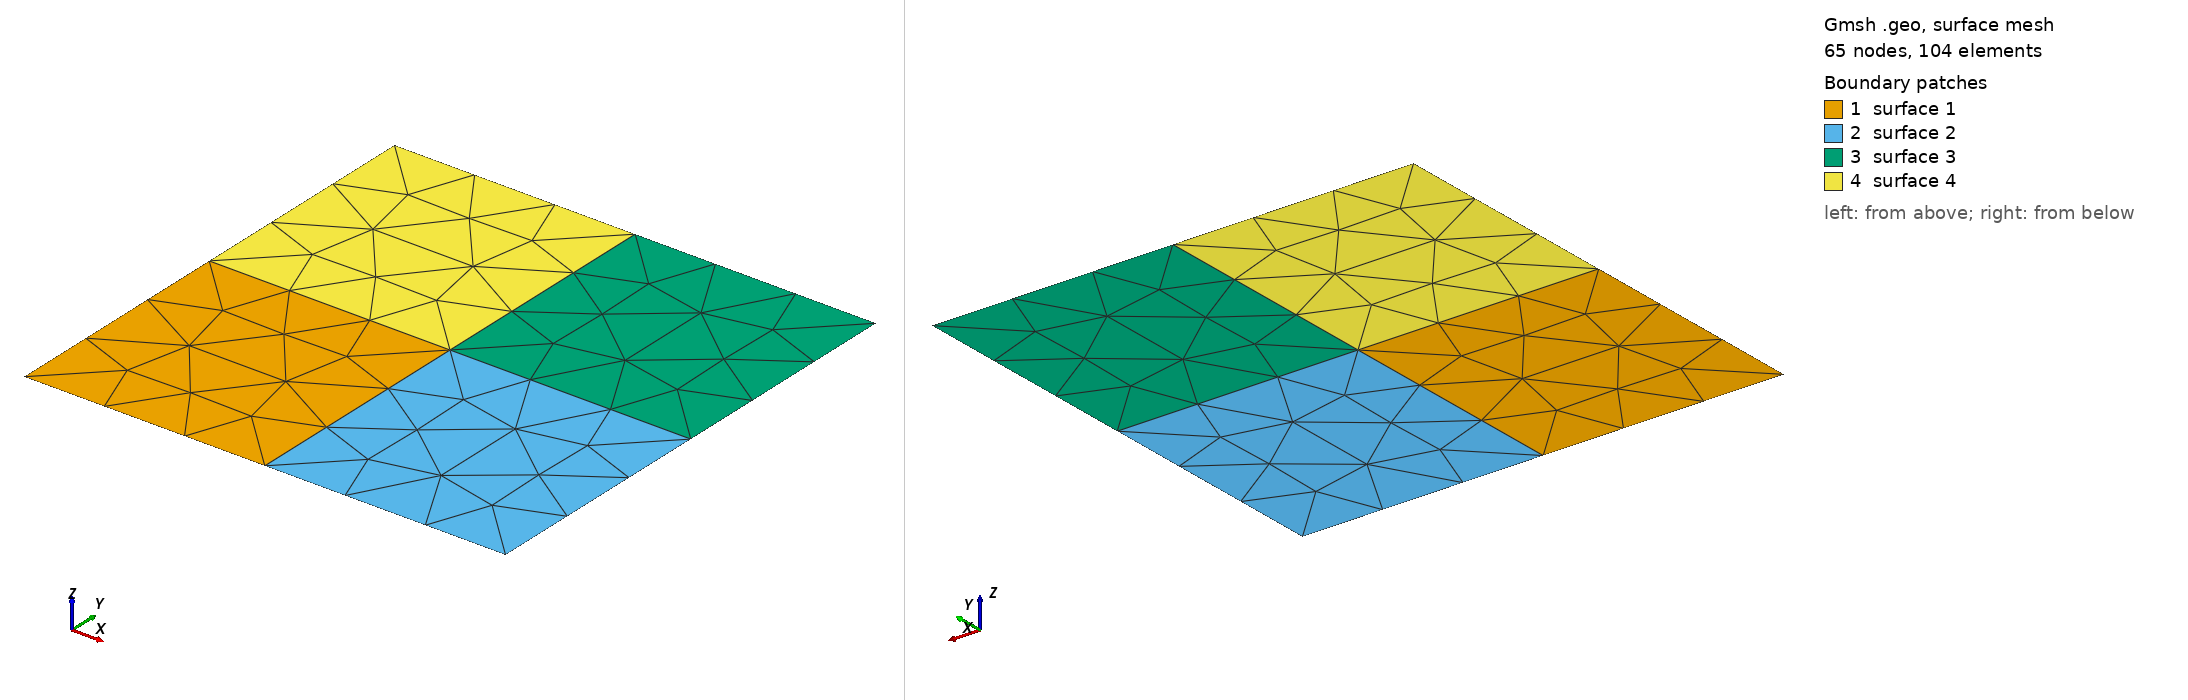

Gmsh geometry script, surface-meshed: 65 nodes, 104 surface elements. Boundary patches (legend numbers): 1 surface 1, 2 surface 2, 3 surface 3, 4 surface 4. Left view from above one corner, right view from below the opposite corner. The script declares no physical surfaces, so the legend lists its geometric surfaces. The drawing asked Gmsh for element sizes between 1% and 20% of the model's largest extent; the script's own settings can give other sizes.

=== square4quadrants.geo (drawn) ===
// Gmsh project created on Fri Dec 13 13:50:13 2019
//SetFactory("OpenCASCADE");
L = 1;
N = 2;
h = 1/N;

// Corners
Point(1) = {0, 0, 0, h};
Point(2) = {L, 0, 0, h};
Point(3) = {0, L, 0, h};
Point(4) = {L, L, 0, h};
// Center
Point(5) = {L/2, L/2, 0, h};
// Middle edges
Point(6) = {L/2, 0, 0, h};
Point(7) = {0, L/2, 0, h};
Point(8) = {L, L/2, 0, h};
Point(9) = {L/2, L, 0, h};

// External lines
Line(1) = {1, 6};
Line(2) = {6, 2};
Line(3) = {2, 8};
Line(4) = {8, 4};
Line(5) = {4, 9};
Line(6) = {9, 3};
Line(7) = {3, 7};
Line(8) = {7, 1};
// Internal lines
Line(9) = {6, 5};
Line(10) = {5, 8};
Line(11) = {5, 9};
Line(12) = {7, 5};

// Quadrants boundaries
Curve Loop(1) = {1, 9, -12, 8};
Curve Loop(2) = {2, 3, -10, -9};
Curve Loop(3) = {10, 4, 5, -11};
Curve Loop(4) = {12, 11, 6, 7};

// Quadrant surfaces from their boundaries
Plane Surface(1) = {1};
Plane Surface(2) = {2};
Plane Surface(3) = {3};
Plane Surface(4) = {4};
